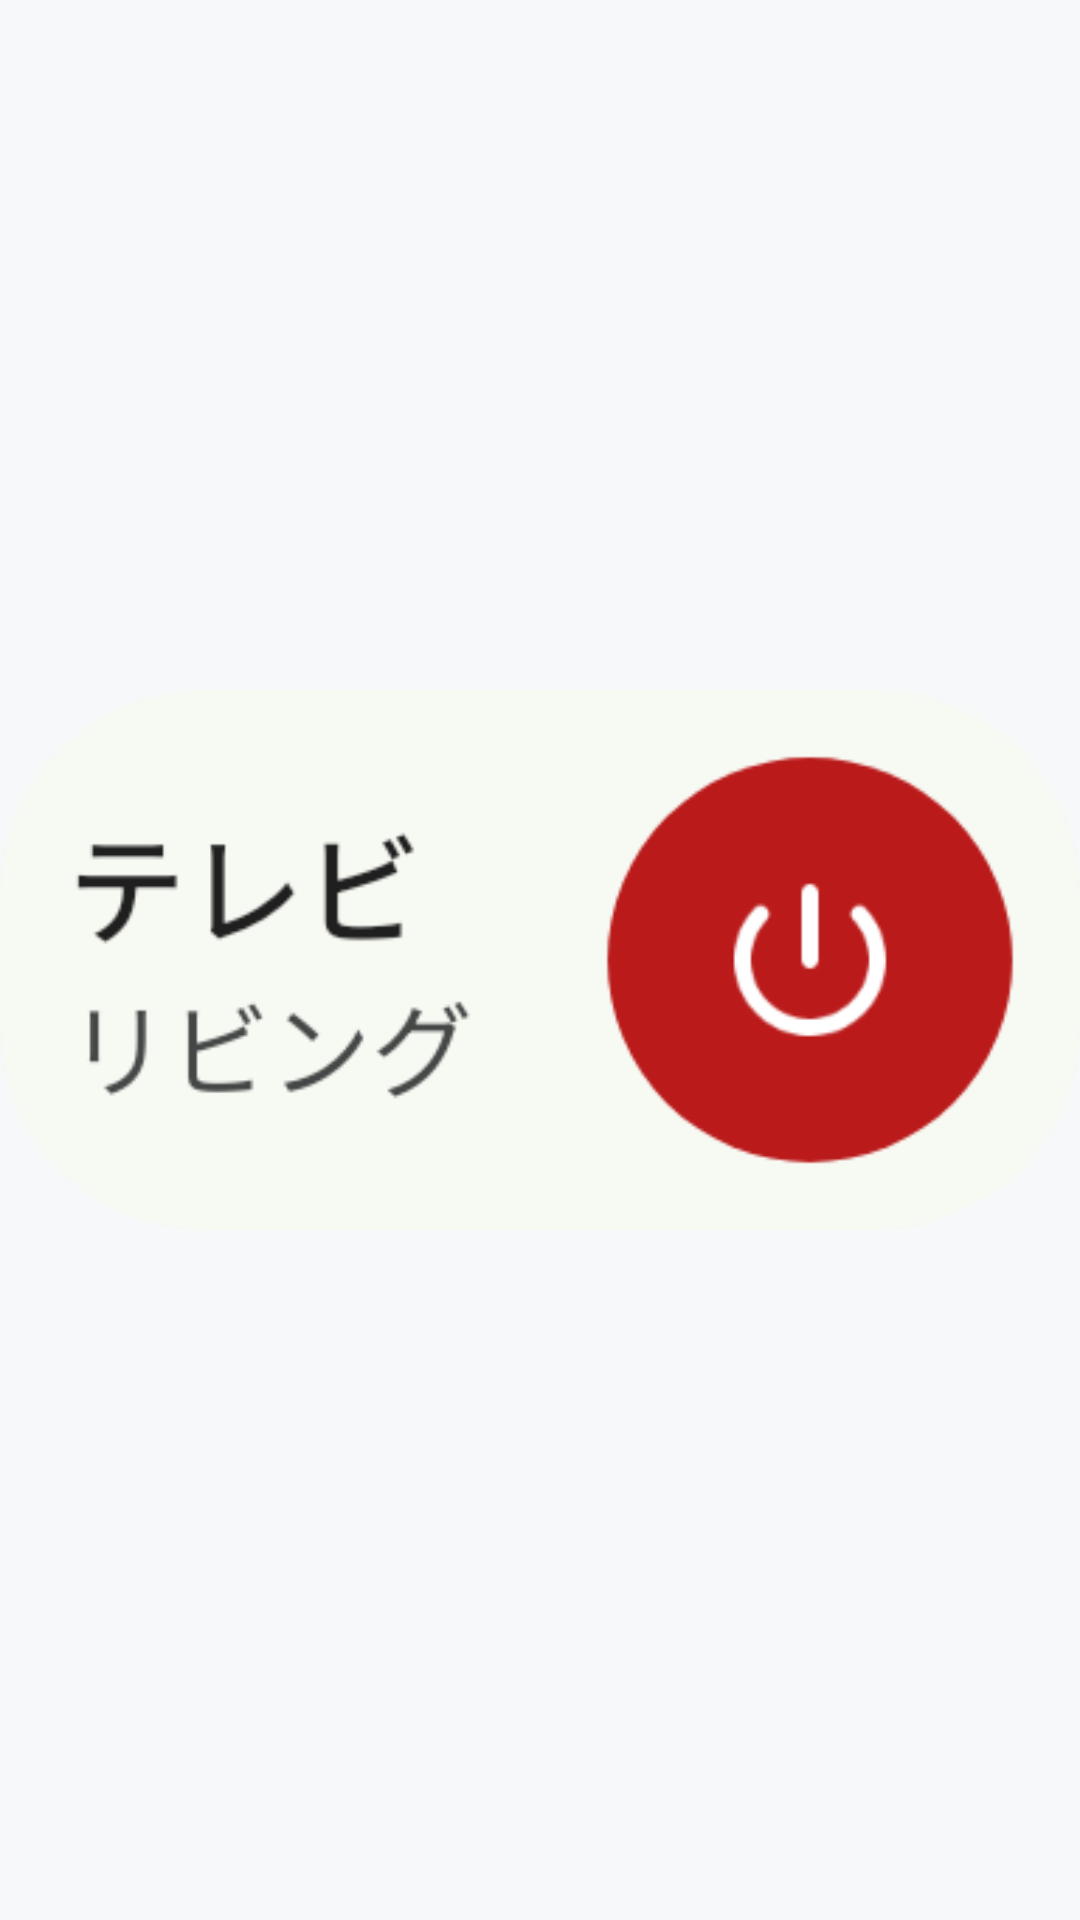

The Android layout XML behind this screen, and the referenced resources:
<!-- AndroidManifest.xml: application theme Theme.IrRemote -->
<!-- res/layout/widget_single_preview_ja.xml -->
<?xml version="1.0" encoding="utf-8"?>
<ImageView xmlns:android="http://schemas.android.com/apk/res/android"
    android:layout_width="match_parent"
    android:layout_height="match_parent"
    android:scaleType="fitCenter"
    android:src="@drawable/widget_picker_ja_single"
    android:contentDescription="@string/widget_picker_ja_single_description" />
<!-- resources referenced by this layout -->
<resources>
  <!-- drawable widget_picker_ja_single: webp bitmap (drawable-night-nodpi, 11388 bytes) -->
  <string name="widget_picker_ja_single_description" translatable="false">よく使うボタンでホーム画面から操作</string>
  <style name="Theme.IrRemote" parent="Theme.AppCompat.Light.NoActionBar">
          <item name="android:statusBarColor">@android:color/transparent</item>
          <item name="android:navigationBarColor">@android:color/transparent</item>
          <item name="android:windowLightStatusBar">true</item>
          <item name="android:windowBackground">@color/splash_screen_bg</item>
      </style>
  <color name="splash_screen_bg">#F6F8FA</color>
</resources>
